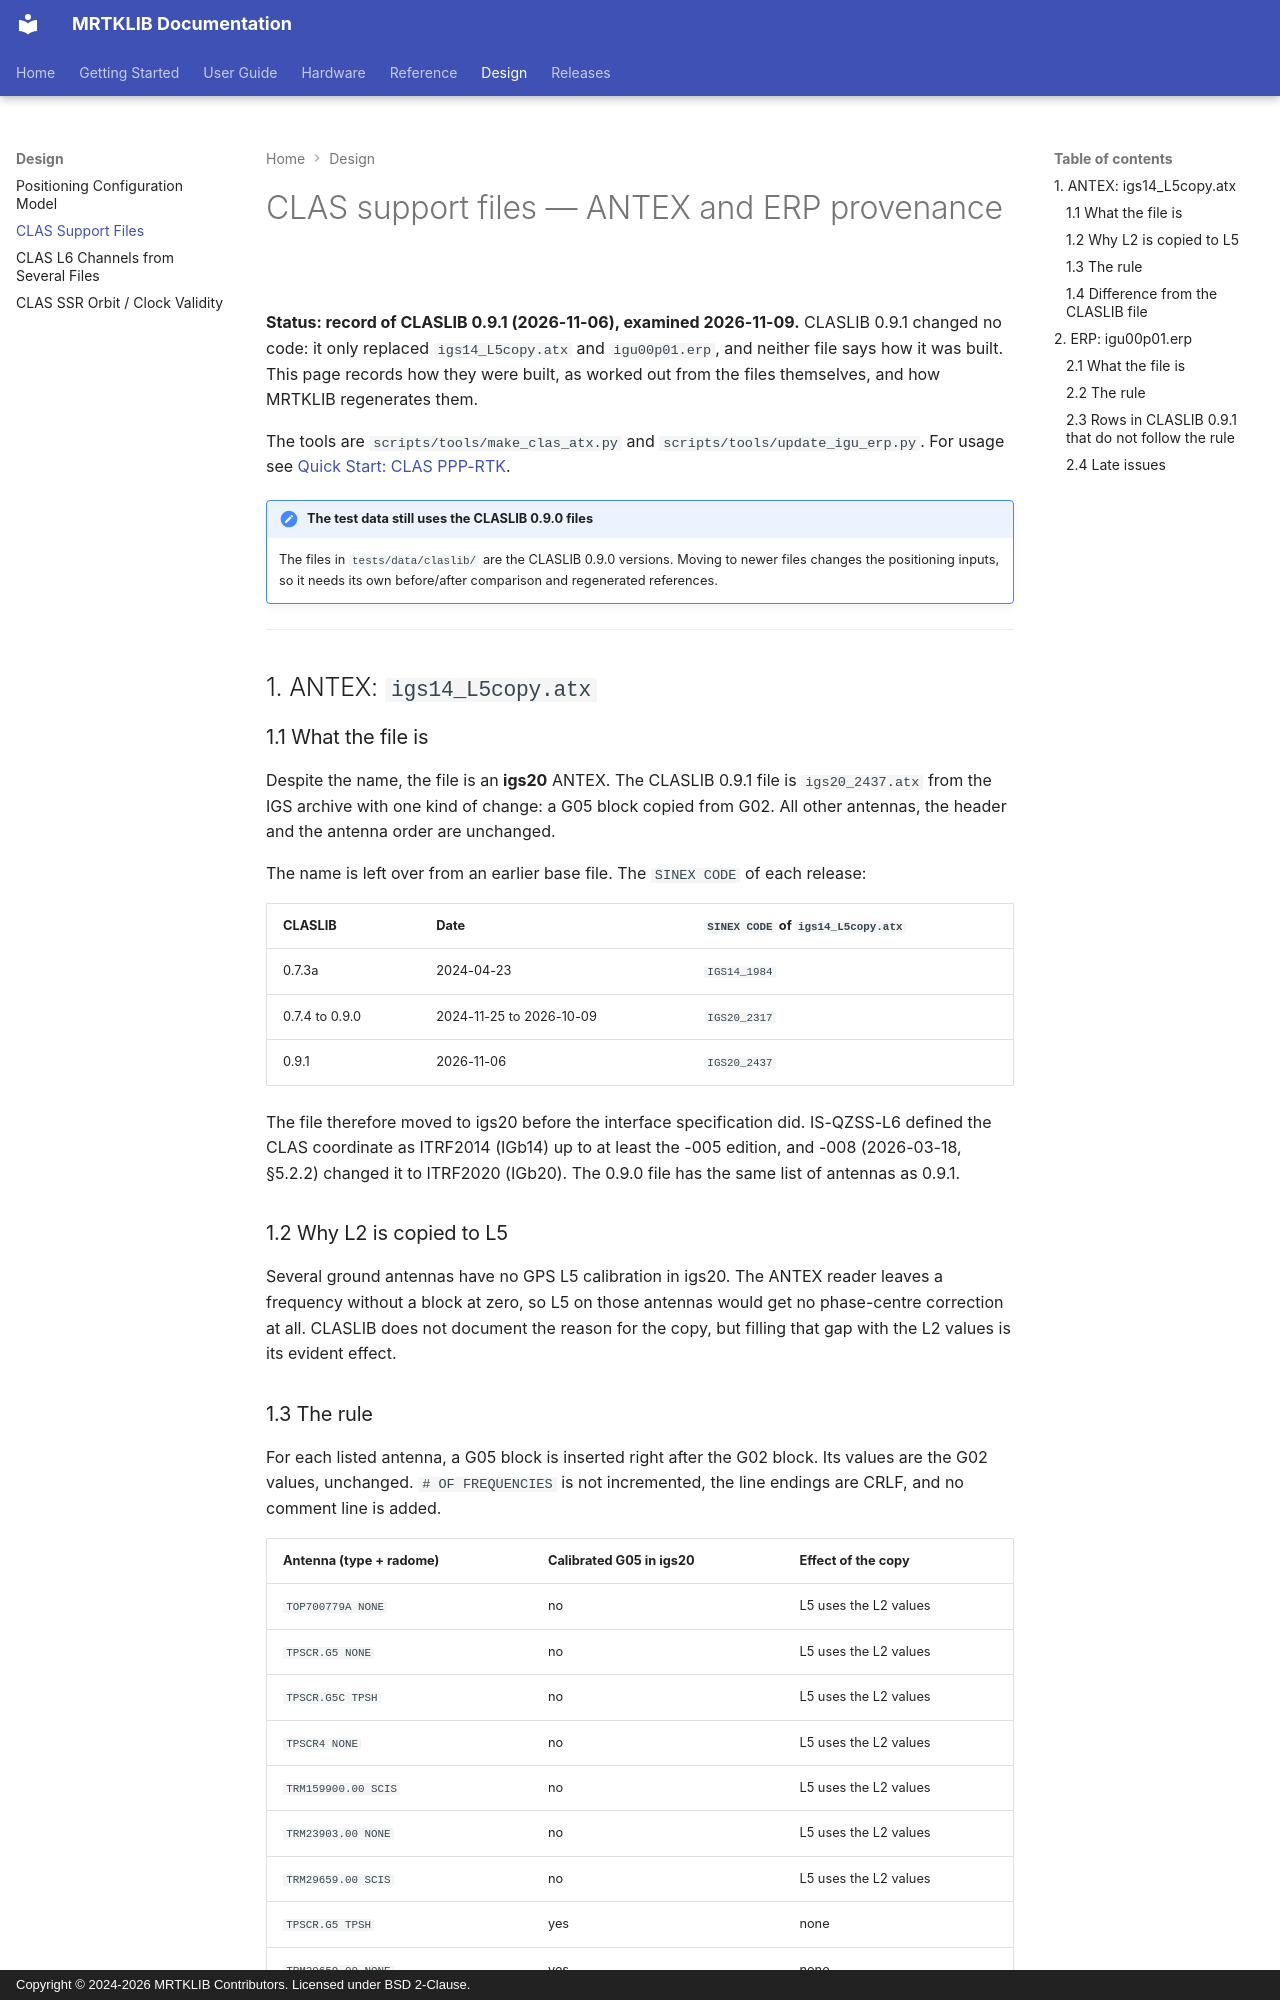

repository: h-shiono/MRTKLIB · page: design/clas-support-files/index.html · generator: mkdocs · copyright: Copyright © 2024-2026 MRTKLIB Contributors. Licensed under BSD 2-Clause.

# CLAS support files — ANTEX and ERP provenance

**Status: record of CLASLIB 0.9.1 (2026-11-06), examined 2026-11-09.**
CLASLIB 0.9.1 changed no code: it only replaced `igs14_L5copy.atx` and
`igu00p01.erp`, and neither file says how it was built. This page records how
they were built, as worked out from the files themselves, and how MRTKLIB
regenerates them.

The tools are `scripts/tools/make_clas_atx.py` and
`scripts/tools/update_igu_erp.py`. For usage see
[Quick Start: CLAS PPP-RTK](../guide/quickstart-clas.md#refreshing-the-antex-and-erp-files).

!!! note "The test data still uses the CLASLIB 0.9.0 files"
    The files in `tests/data/claslib/` are the CLASLIB 0.9.0 versions.
    Moving to newer files changes the positioning inputs, so it needs its own
    before/after comparison and regenerated references.

---

## 1. ANTEX: `igs14_L5copy.atx`

### 1.1 What the file is

Despite the name, the file is an **igs20** ANTEX. The CLASLIB 0.9.1 file is
`igs20_2437.atx` from the IGS archive with one kind of change: a G05 block copied
from G02. All other antennas, the header and the antenna order are unchanged.

The name is left over from an earlier base file. The `SINEX CODE` of each release:

| CLASLIB | Date | `SINEX CODE` of `igs14_L5copy.atx` |
|:--|:--|:--|
| 0.7.3a | 2024-04-23 | `IGS14_1984` |
| 0.7.4 to 0.9.0 | 2024-11-25 to 2026-10-09 | `IGS20_2317` |
| 0.9.1 | 2026-11-06 | `IGS20_2437` |

The file therefore moved to igs20 before the interface specification did.
IS-QZSS-L6 defined the CLAS coordinate as ITRF2014 (IGb14) up to at least the
-005 edition, and -008 (2026-03-18, §5.2.2) changed it to ITRF2020 (IGb20). The
0.9.0 file has the same list of antennas as 0.9.1.

### 1.2 Why L2 is copied to L5

Several ground antennas have no GPS L5 calibration in igs20. The ANTEX reader
leaves a frequency without a block at zero, so L5 on those antennas would get no
phase-centre correction at all. CLASLIB does not document the reason for the
copy, but filling that gap with the L2 values is its evident effect.
